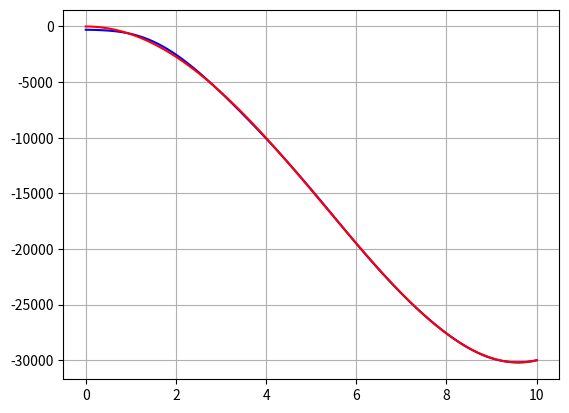

Recreate this plot in Python.
"""
Лабораторная работа №3
Исследование работы L2-регуляризатора в задачах регрессии
Цель работы: изучить особенности работы L2-регуляризатора на примере задачи
аппроксимации функции линейной моделью

"""

import numpy as np
import matplotlib.pyplot as plt


#===============================================================================
# Функция для исследования
#===============================================================================

# вариант 5

# x принадлежит множеству [0;10; 0,1]
x = np.arange(0, 10.1, 0.1)  # 10.1l для захватывания крайей точки


def y_from_x(x):  # функция в виде полинома -0.1x^5 + 5x^4 - 700x^2
    return (-0.1 * x**5 + 5 * x**4 - 700 * x**2)


y = np.array([y_from_x(x_) for x_ in x])

#===============================================================================


#===============================================================================
# Обучающая выборка
#===============================================================================

x_train, y_train = x[::2], y[::2]  # Четные точки - это обучающая

#===============================================================================


# Необходимо провести исследование полиноминальной функции


# Апроксимируем функцию полниномом Np степени
# Значения степени полинома ========================

Np = 12  # по заданию

# ==================================================


# numpy подбирает для обучающей выборки подходящие коэффициенты полиномов
z_train = np.polyfit(x_train, y_train, Np)

#===============================================================================
# numpy имеет встроенный генератор функции предикта по минимизации вектора ошибки
# она под капотом выглядит примерно так:
# def predict_poly(x, koeff):
#     res = 0
#     xx = [x ** (len(koeff) - n - 1) for n in range(len(koeff))]
#     for i, k in enumerate(koeff):
#         res += k * xx[i]
#     return res
#===============================================================================
predict_poly_numpy = np.poly1d(z_train)

poly_koefs = z_train


y_func_repr = [np.round(yy, 5) for yy in y]
y_func_repr = y_func_repr[:3] + ['...'] + y_func_repr[-3:]

predict_numpy_repr = [np.round(np.poly1d(z_train)(xx), 5) for xx in x]
predict_numpy_repr = predict_numpy_repr[:3] + ['...'] + predict_numpy_repr[-3:]

print(f'Коэффициенты полинома: \n{poly_koefs}')
print(f'Исходные: y= {y_func_repr}')
print(f'Предсказание по {Np}-полиноминальной модели: y= {predict_numpy_repr}')

# размер признакового пространства (степень полинома Np+1) (+ w0)
N = Np + 1  # размер признакового пространства (степень полинома N-1)


# Т.к. мы используем L2 регуляризацию то производная функционала качества (по вектору w) будет иметь вид w* = (XT·X + lm·I)^-1 · XT·Y
# Поэтому в задаче стоит подбирать lm коэффициент, это и есть L2 регуляризация
# Значения коэфициента регуляризации ===============

lm = 21  # при увеличении N увеличивается lm (кратно): 12; 0.2   13; 20    15; 5000

# ==================================================


X = np.array([[a ** n for n in range(N)] for a in x])  # матрица входных векторов
lmI = np.array([[lm if i == j else 0 for j in range(N)] for i in range(N)])  # матрица lm*I, где I - единичная матрица
lmI[0][0] = 0  # первый коэффициент не регуляризуем (w0)
X_train = X[::2]  # обучающая выборка
Y = y_train  # обучающая выборка

# вычисление коэффициентов по формуле  w* = (XT·X + lm·I)^-1 · XT·Y
A = np.linalg.inv(X_train.T @ X_train + lmI)  # Инвариантная матрица
w = Y @ X_train @ A  # @ - 3-питоновский синтаксический сахар для операции numpy.matmul(), перемножение матриц
print(f'Весовые коээфициенты (отрегуляризированные): \n{w}')


# отображение исходного графика и прогноза
yy = [np.dot(w, x) for x in X]
plt.plot(x, yy, color='blue')  # Прогноз, обученный по выборке (четные) с L2 регуляризацией
plt.plot(x, y, color='red')  # Исходные значения всех точек
plt.grid(True)
plt.show()


if __name__ == "__main__":
    pass
